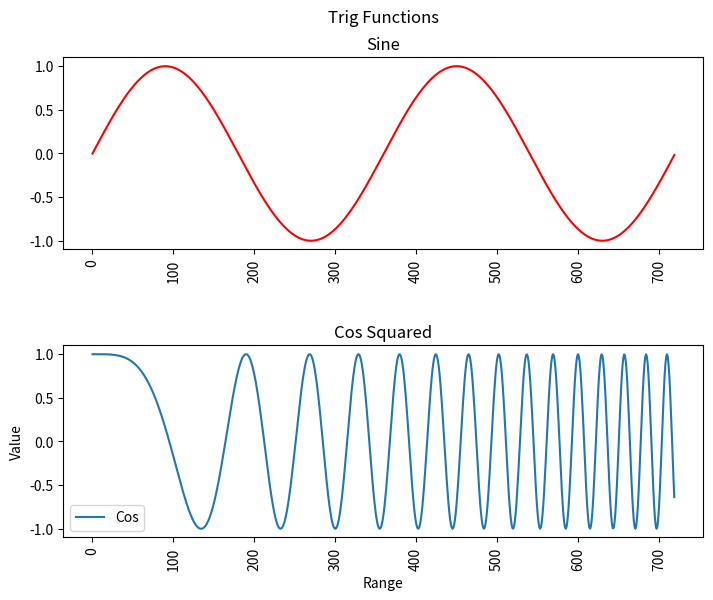

Write Python code to recreate this figure.
import matplotlib.pyplot as plt
import math

xAxis=[]
y1Axis=[]
y2Axis=[]

fig = plt.figure(figsize=(8,6))
fig.suptitle('Trig Functions')
ax1 = plt.subplot2grid((2,1),(0,0))
ax2 = plt.subplot2grid((2,1),(1,0))

for x in range (0,720):
	xAxis.append(x)

for y in range (0, 720):
	y1Axis.append(math.sin(math.radians(y)))
	y2Axis.append(math.cos(math.radians((y/10)*(y/10))))

for tick in ax1.xaxis.get_ticklabels():
	tick.set_rotation(90)

for tick in ax2.xaxis.get_ticklabels():
	tick.set_rotation(90)

plt.subplots_adjust(hspace = 0.5)
ax1.plot(xAxis, y1Axis,  'r-', label='Sine')
ax1.set_title('Sine')
ax2.plot(xAxis, y2Axis, label='Cos')
ax2.set_title('Cos Squared')
plt.ylabel('Value')
plt.xlabel('Range')
plt.legend()
plt.subplots_adjust(left=0.1, bottom = 0.1, right = 0.9, top = 0.9)
plt.show()